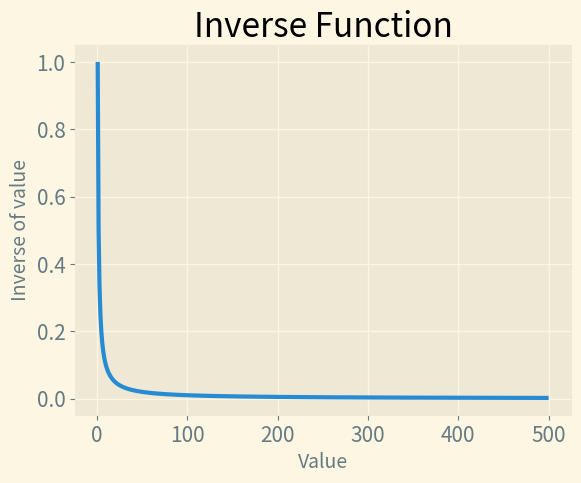

Generate this figure with matplotlib:
import matplotlib.pyplot as plt

x_values = range(1, 501)
y_values = [1 / value for value in x_values]

plt.style.use("Solarize_Light2")
fig, ax = plt.subplots()
ax.plot(x_values, y_values, linewidth=3)

# Set chart title and labels.
ax.set_title('Inverse Function', fontsize= 24)
ax.set_xlabel('Value', fontsize=14)
ax.set_ylabel('Inverse of value', fontsize=14)

# Set the size of tick params.
ax.tick_params(axis='both', which='major', labelsize=15)

plt.show()